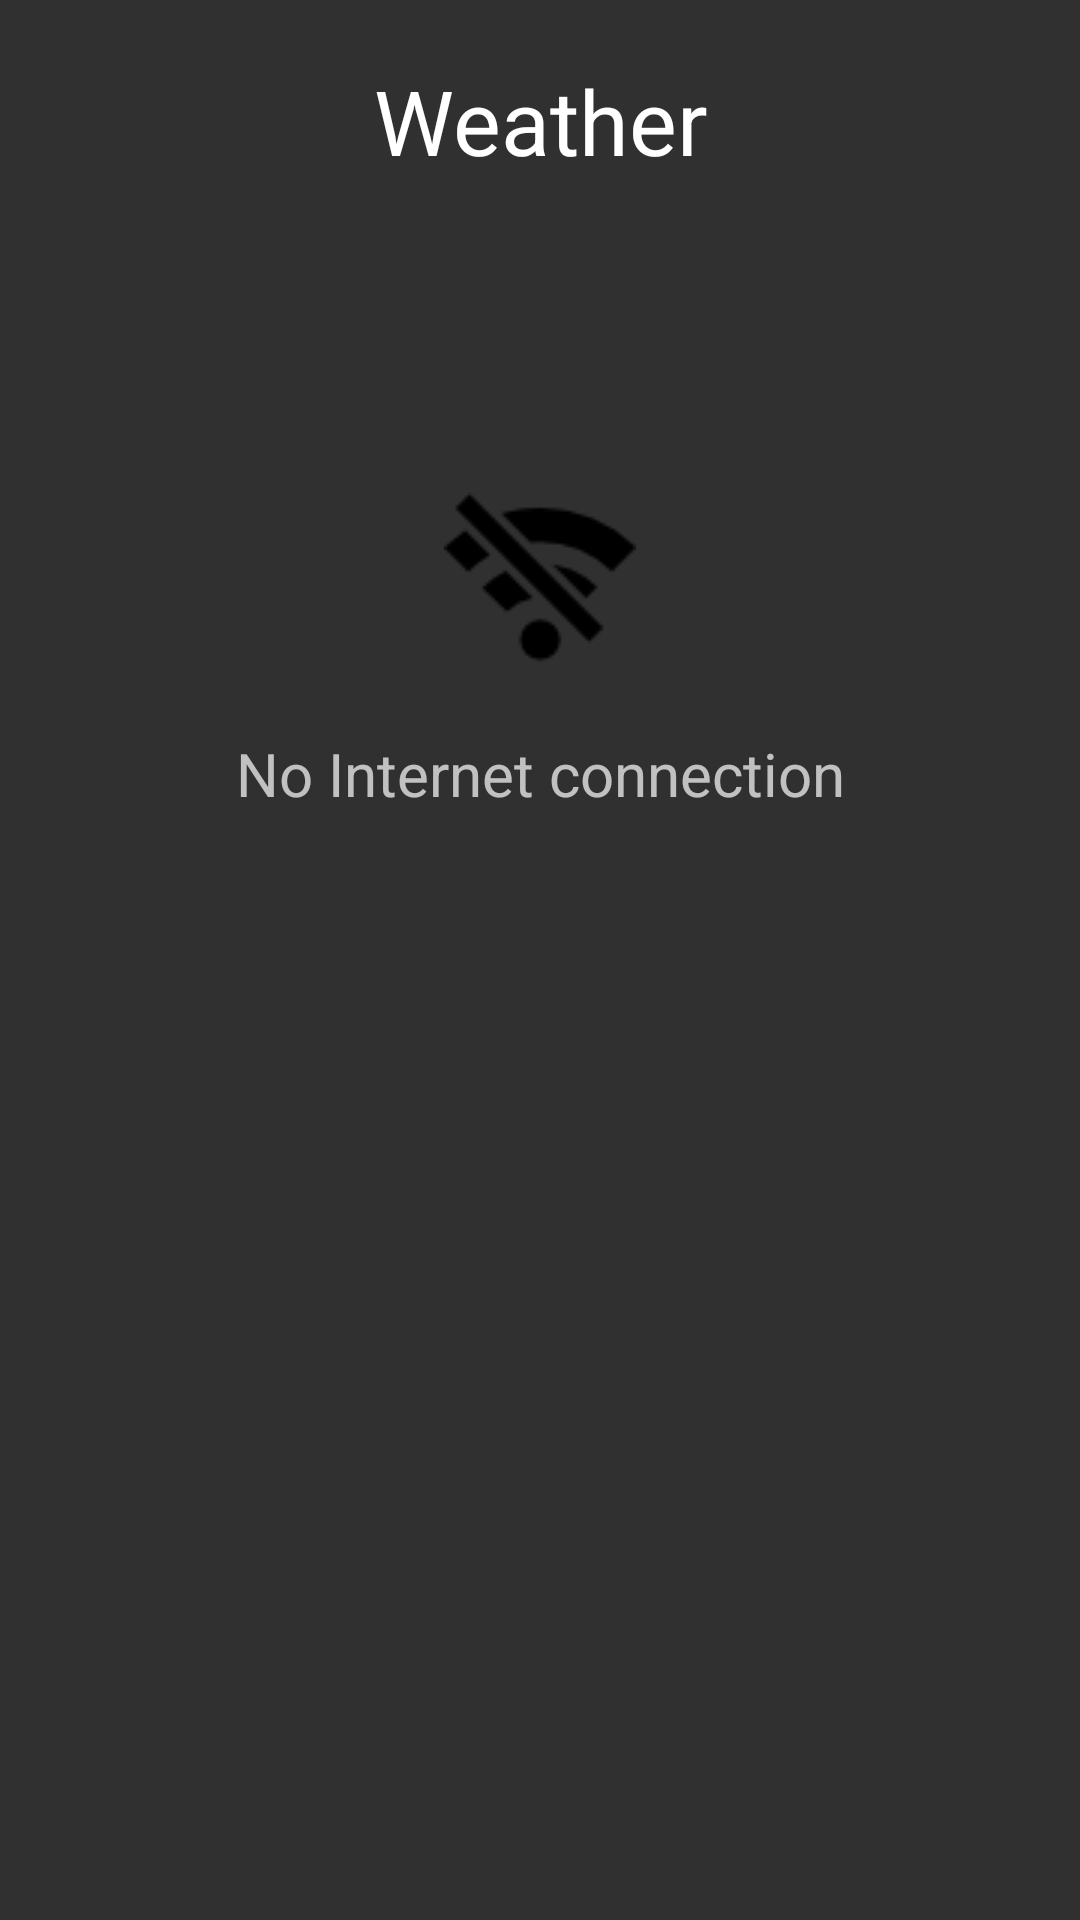

This screen was rendered from an Android layout file. Write that file and the resources it references.
<!-- AndroidManifest.xml: application theme Theme.AppCompat.NoActionBar -->
<!-- res/layout/no_internet_layout.xml -->
<?xml version="1.0" encoding="utf-8"?>
<LinearLayout xmlns:android="http://schemas.android.com/apk/res/android"
    android:orientation="vertical" android:layout_width="match_parent"
    android:layout_height="match_parent">

    <TextView
        android:layout_width="match_parent"
        android:layout_height="wrap_content"
        android:layout_gravity="center"
        android:layout_marginTop="20dp"
        android:gravity="center_horizontal"
        android:text="@string/app_name"
        android:textColor="@android:color/white"
        android:textSize="30dp" />


    <ImageView
        android:layout_width="wrap_content"
        android:layout_height="wrap_content"
        android:layout_gravity="center"
        android:layout_marginTop="100dp"
        android:src="@drawable/wifi_off1"/>
    <TextView
        android:layout_width="match_parent"
        android:layout_height="wrap_content"
        android:layout_marginTop="20dp"
        android:gravity="center_horizontal"
        android:textSize="20dp"
        android:text="@string/no_connection"/>

</LinearLayout>
<!-- resources referenced by this layout -->
<resources>
  <!-- drawable wifi_off1: png bitmap (drawable, 1152 bytes) -->
  <string name="app_name">Weather</string>
  <string name="no_connection">No Internet connection </string>
</resources>
